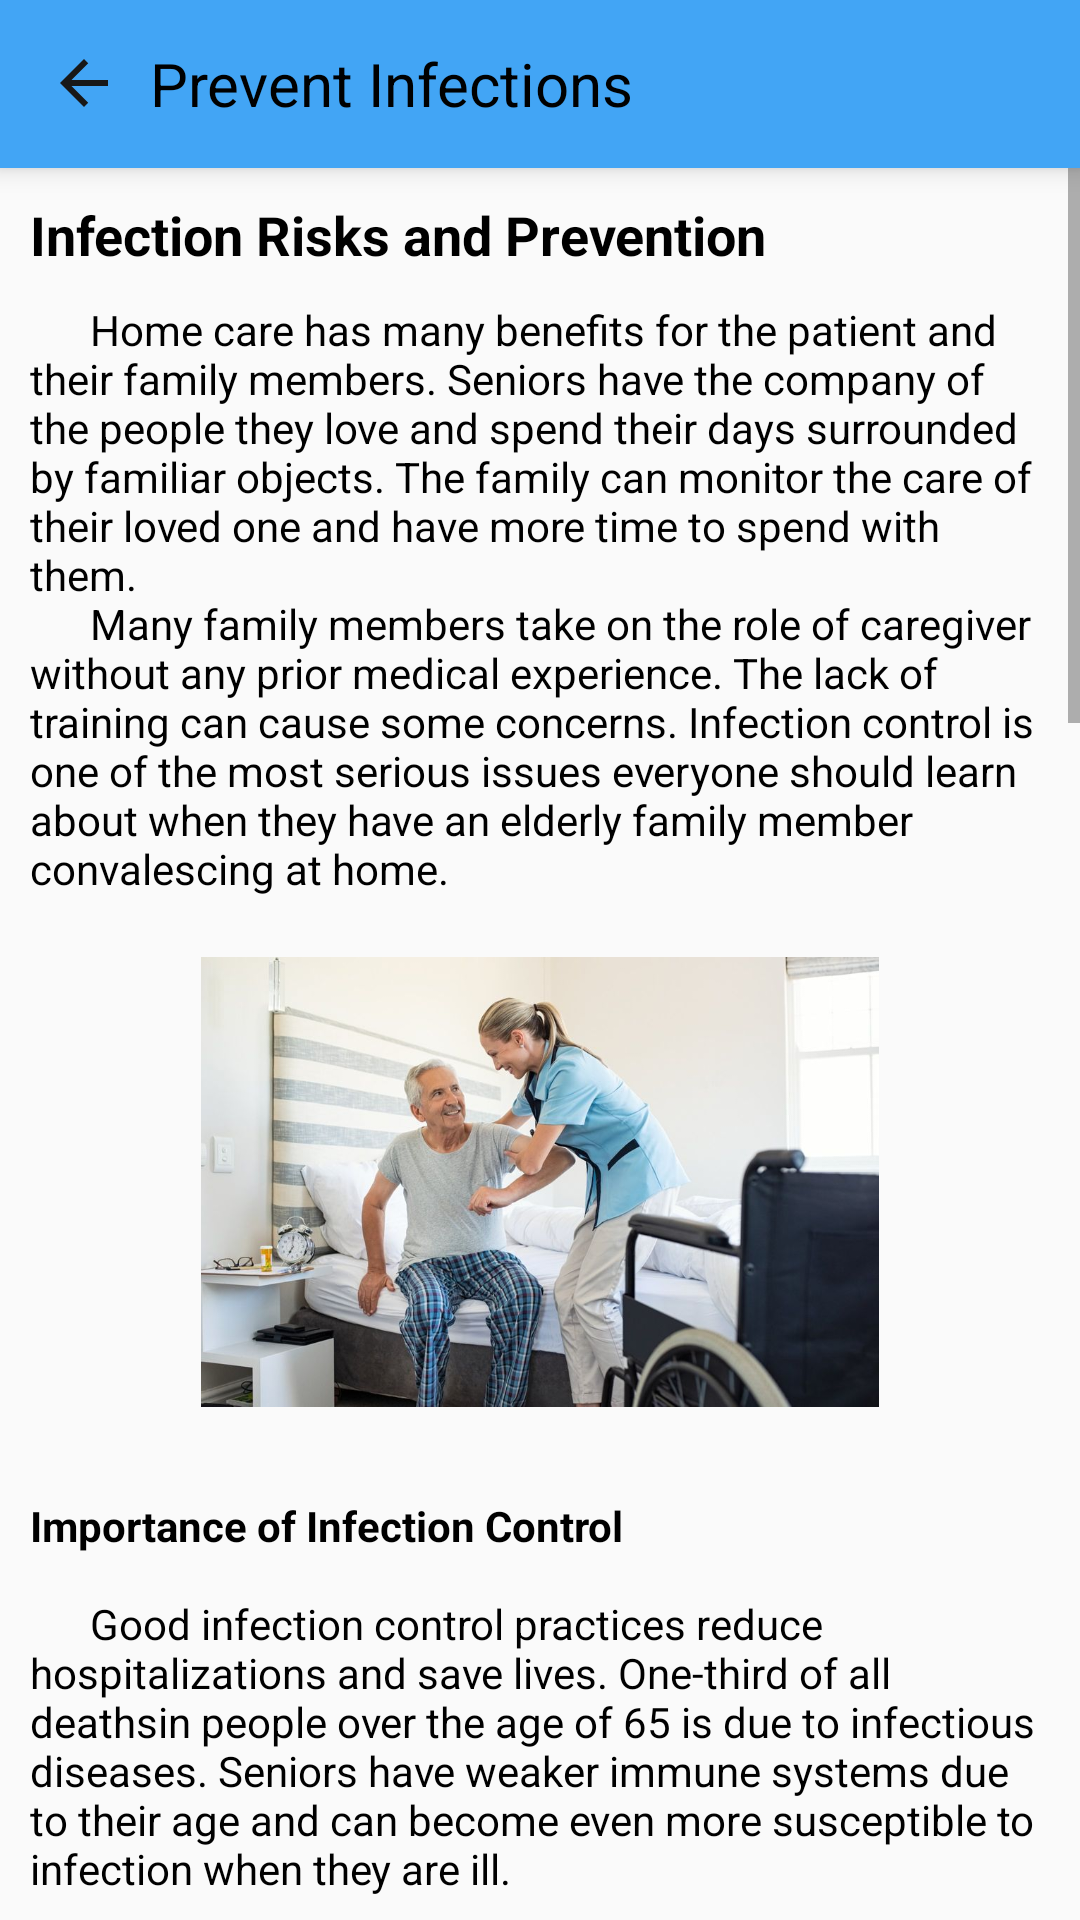

Android layout source for this screen:
<!-- AndroidManifest.xml: application theme Theme.ElderlyCareSystem -->
<!-- res/layout/activity_prevent_infection.xml -->
<?xml version="1.0" encoding="utf-8"?>
<LinearLayout xmlns:android="http://schemas.android.com/apk/res/android"
    xmlns:app="http://schemas.android.com/apk/res-auto"
    xmlns:tools="http://schemas.android.com/tools"
    android:layout_width="match_parent"
    android:layout_height="match_parent"
    tools:context=".PreventInfection"
    android:orientation="vertical">

    <com.google.android.material.appbar.AppBarLayout
        android:id="@+id/appBar"
        android:layout_width="match_parent"
        android:layout_height="wrap_content"
        android:theme="@style/AppTheme.AppBarOverlay"
        android:elevation="5dp">

        <androidx.appcompat.widget.Toolbar
            android:id="@+id/toolbar"
            android:layout_width="match_parent"
            android:layout_height="wrap_content"
            android:background="@color/headerColor"
            app:popupTheme="@style/AppTheme.PopupOverlay">

            <TextView
                android:id="@+id/customerName"
                android:layout_width="match_parent"
                android:layout_height="wrap_content"
                android:layout_weight="1"
                android:onClick="back"
                android:drawableLeft="@drawable/ic_back"
                android:text="  Prevent Infections"
                android:textColor="@android:color/black"
                android:textSize="20sp" />
        </androidx.appcompat.widget.Toolbar>
    </com.google.android.material.appbar.AppBarLayout>

    <ScrollView
        android:layout_width="match_parent"
        android:layout_height="match_parent">
        <LinearLayout
            android:layout_width="match_parent"
            android:layout_height="wrap_content"
            android:orientation="vertical">
            <LinearLayout
                android:layout_width="match_parent"
                android:layout_height="wrap_content"
                android:orientation="vertical"
                android:layout_margin="10dp">

                <TextView
                    android:layout_width="wrap_content"
                    android:layout_height="wrap_content"
                    android:text="Infection Risks and Prevention"
                    android:textStyle="bold"
                    android:textColor="@android:color/black"
                    android:textSize="18dp"/>
                <TextView
                    android:layout_width="wrap_content"
                    android:layout_height="wrap_content"
                    android:text="@string/infection_prevention"
                    android:layout_marginTop="10dp"
                    android:textColor="@android:color/black"/>

                <ImageView
                    android:layout_width="match_parent"
                    android:layout_height="150dp"
                    android:layout_marginTop="20dp"
                    android:layout_marginBottom="20dp"
                    android:src="@drawable/infection_prevention"/>

                <TextView
                    android:layout_width="wrap_content"
                    android:layout_height="wrap_content"
                    android:text="@string/infection_prevention1"
                    android:layout_marginTop="10dp"
                    android:textColor="@android:color/black"/>

            </LinearLayout>
        </LinearLayout>
    </ScrollView>
</LinearLayout>
<!-- resources referenced by this layout -->
<resources>
  <color name="headerColor">#42A5F5</color>
  <string name="infection_prevention">
          \t\t\tHome care has many benefits for the patient and their family members. Seniors have the company of the people they love and spend their days surrounded by familiar objects. The family can monitor the care of their loved one and have more time to spend with them.
  
          \n\t\t\tMany family members take on the role of caregiver without any prior medical experience. The lack of training can cause some concerns. Infection control is one of the most serious issues everyone should learn about when they have an elderly family member convalescing at home.
      </string>
  <color name="purple_500">#42A5F5</color>
  <color name="purple_700">#3698E8</color>
  <color name="white">#FFFFFFFF</color>
  <color name="teal_200">#FF03DAC5</color>
  <color name="teal_700">#FF018786</color>
  <color name="black">#FF000000</color>
</resources>
